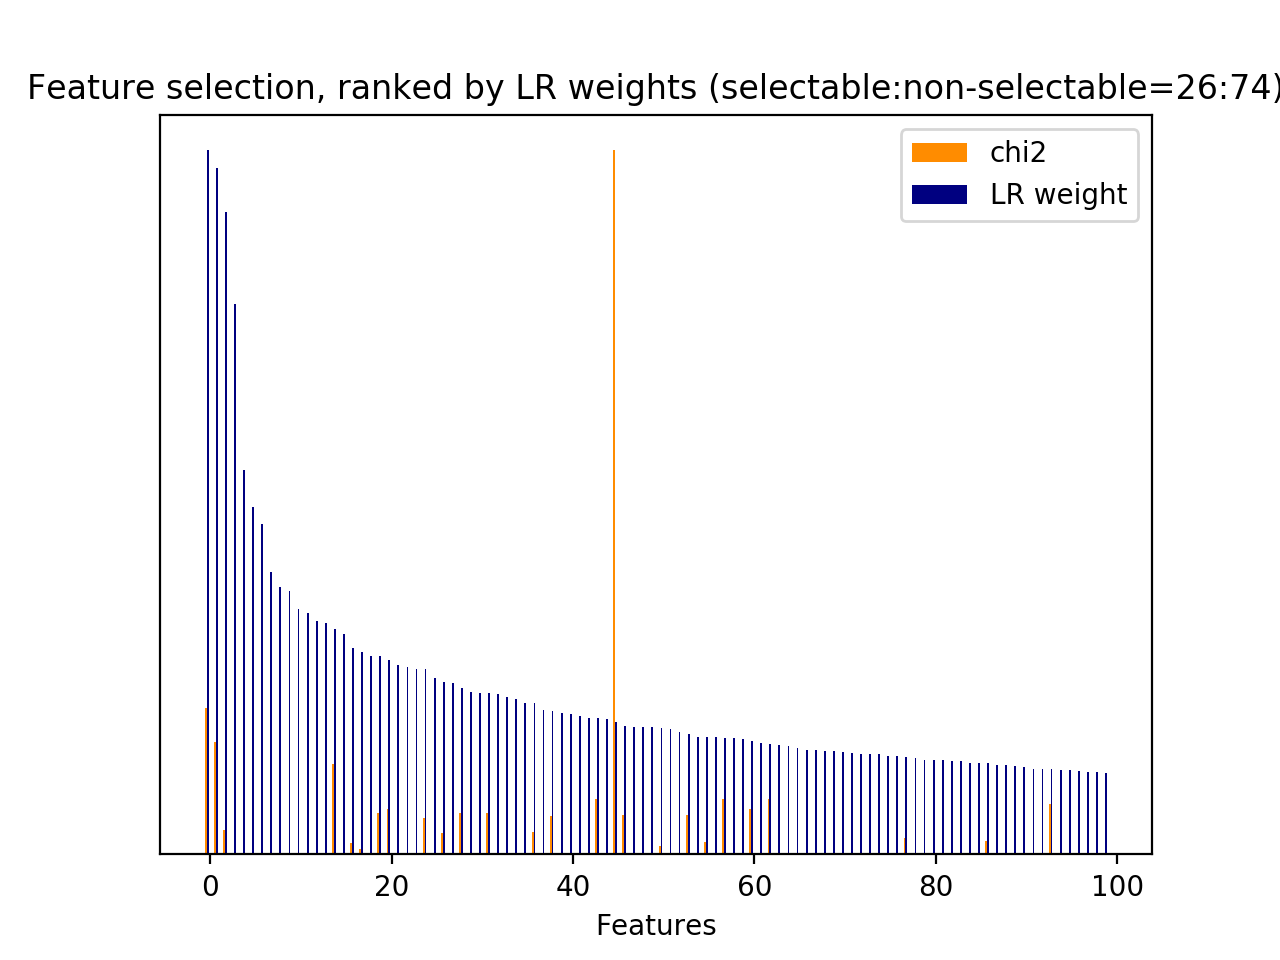

The data file committed next to this chart (first rows):
id, name, prefix, chi2, chi2_rank, clf_weight, clf_weight_rank
0, 1, b'1-utterance_length.current_user_uttera…, 116.9, 103, 0.2937, 16
1, 2.1, b'2.1-user_action_words.current_user_utt…, 426.7, 26, 0.2289, 31
7, 2.1, b'2.1-user_action_words.current_user_utt…, 98, 121, 0.0028, 788
8, 2.1, b'2.1-user_action_words.current_user_utt…, 130.7, 95, 0.0214, 435
12, 2.1, b'2.1-user_action_words.current_user_utt…, 137.8, 86, 0.0041, 752
14, 2.1, b'2.1-user_action_words.current_user_utt…, 78.92, 147, 0.0129, 542
15, 2.1, b'2.1-user_action_words.current_user_utt…, 410.7, 31, 0.1826, 46
16, 2.1, b'2.1-user_action_words.current_user_utt…, 234.8, 53, 0.0013, 850
17, 2.1, b'2.1-user_action_words.current_user_utt…, 407, 34, 0.0122, 560
18, 2.1, b'2.1-user_action_words.current_user_utt…, 116, 106, 0.0089, 623
21, 2.1, b'2.1-user_action_words.current_user_utt…, 107.6, 112, 0.0047, 732
26, 2.2, b'2.2-#user_action_words.current_user_ut…, 41.58, 248, 0.0019, 825
30, 3, b'3-time_feature__time_ratio', 251.3, 52, 0.9131, 2
31, 3, b'3-time_feature__turns_from_start', 2873, 1, 0.0615, 217
32, 3, b'3-time_feature__turns_to_end', 7328, 0, 0.1883, 45
33, 1, b'1-utterance_length.next_system_utteran…, 325.2, 46, 0.0560, 233
34, 1, b'1-utterance_length.next_user_utterance…, 544.2, 14, 0.0212, 439
35, 2.1, b'2.1-user_action_words.next_user_uttera…, 467.7, 23, 0.0208, 442
36, 2.1, b'2.1-user_action_words.next_user_uttera…, 298.2, 48, 0.0277, 373
39, 2.1, b'2.1-user_action_words.next_user_uttera…, 70.68, 159, 0.0275, 378
41, 2.1, b'2.1-user_action_words.next_user_uttera…, 49.32, 211, 0.0121, 563
42, 2.1, b'2.1-user_action_words.next_user_uttera…, 385.2, 37, 0.0180, 473
45, 2.1, b'2.1-user_action_words.next_user_uttera…, 180.8, 68, 0.0557, 235
46, 2.1, b'2.1-user_action_words.next_user_uttera…, 55.22, 189, 0.0125, 554
48, 2.1, b'2.1-user_action_words.next_user_uttera…, 55.76, 186, 0.0042, 745
49, 2.1, b'2.1-user_action_words.next_user_uttera…, 520.1, 16, 0.0069, 671
50, 2.1, b'2.1-user_action_words.next_user_uttera…, 84.6, 138, 0.0007, 886
51, 2.1, b'2.1-user_action_words.next_user_uttera…, 509.6, 19, 0.0170, 484
52, 2.1, b'2.1-user_action_words.next_user_uttera…, 127, 99, 0.0056, 706
55, 2.1, b'2.1-user_action_words.next_user_uttera…, 65.86, 165, 0.0182, 470
60, 2.2, b'2.2-#user_action_words.next_user_utter…, 156.4, 79, 0.0583, 228
65, 5, b'5-phrase_feature__noun_phrases__curren…, 425.8, 27, 0.2823, 19
66, 5, b'5-phrase_feature__noun_phrases__curren…, 73.19, 156, 0.0285, 361
67, 5, b'5-phrase_feature__noun_phrases__curren…, 73.19, 155, 0.0221, 432
139, 5, b'5-phrase_feature__noun_phrases__curren…, 54.76, 192, 0.2880, 17
190, 5, b'5-phrase_feature__noun_phrases__curren…, 112.6, 108, 0.1005, 121
262, 5, b'5-phrase_feature__noun_phrases__curren…, 123, 100, 0.0129, 541
274, 5, b'5-phrase_feature__noun_phrases__curren…, 130.7, 94, 0.0212, 440
323, 5, b'5-phrase_feature__noun_phrases__curren…, 164.8, 74, 0.0002, 926
325, 5, b'5-phrase_feature__noun_phrases__curren…, 162.2, 77, 0.0619, 211
376, 5, b'5-phrase_feature__noun_phrases__curren…, 197.1, 64, 0.0362, 314
434, 5, b'5-phrase_feature__noun_phrases__curren…, 54.88, 191, 0.0069, 672
438, 5, b'5-phrase_feature__noun_phrases__curren…, 410.7, 32, 0.1717, 53
474, 5, b'5-phrase_feature__noun_phrases__curren…, 234.8, 54, 0.0025, 800
479, 5, b'5-phrase_feature__noun_phrases__curren…, 407, 35, 0.0105, 595
480, 5, b'5-phrase_feature__noun_phrases__curren…, 407.3, 33, 0.0000, 976
503, 5, b'5-phrase_feature__noun_phrases__curren…, 116, 105, 0.0054, 713
504, 5, b'5-phrase_feature__noun_phrases__curren…, 116.1, 104, 0.0849, 146
521, 5, b'5-phrase_feature__noun_phrases__curren…, 120.9, 102, 0.0067, 677
544, 5, b'5-phrase_feature__noun_phrases__curren…, 373.9, 41, 0.0174, 480
645, 5, b'5-phrase_feature__noun_phrases__curren…, 91.35, 128, 0.0096, 613
674, 5, b'5-phrase_feature__noun_phrases__curren…, 80.56, 143, 0.0285, 360
682, 5, b'5-phrase_feature__noun_phrases__curren…, 229.8, 56, 0.0231, 423
710, 5, b'5-phrase_feature__noun_phrases__curren…, 40.87, 250, 0.0063, 690
749, 5, b'5-phrase_feature__noun_phrases__curren…, 253.7, 51, 0.0098, 611
795, 5, b'5-phrase_feature__noun_phrases__next_s…, 44.01, 232, 0.0070, 668
815, 5, b'5-phrase_feature__noun_phrases__next_s…, 65.3, 167, 0.0321, 334
832, 5, b'5-phrase_feature__noun_phrases__next_s…, 63.68, 172, 0.0076, 652
853, 5, b'5-phrase_feature__noun_phrases__next_s…, 140.4, 83, 0.0081, 640
857, 5, b'5-phrase_feature__noun_phrases__next_s…, 104.5, 114, 0.0422, 282
... 1,107 more rows
